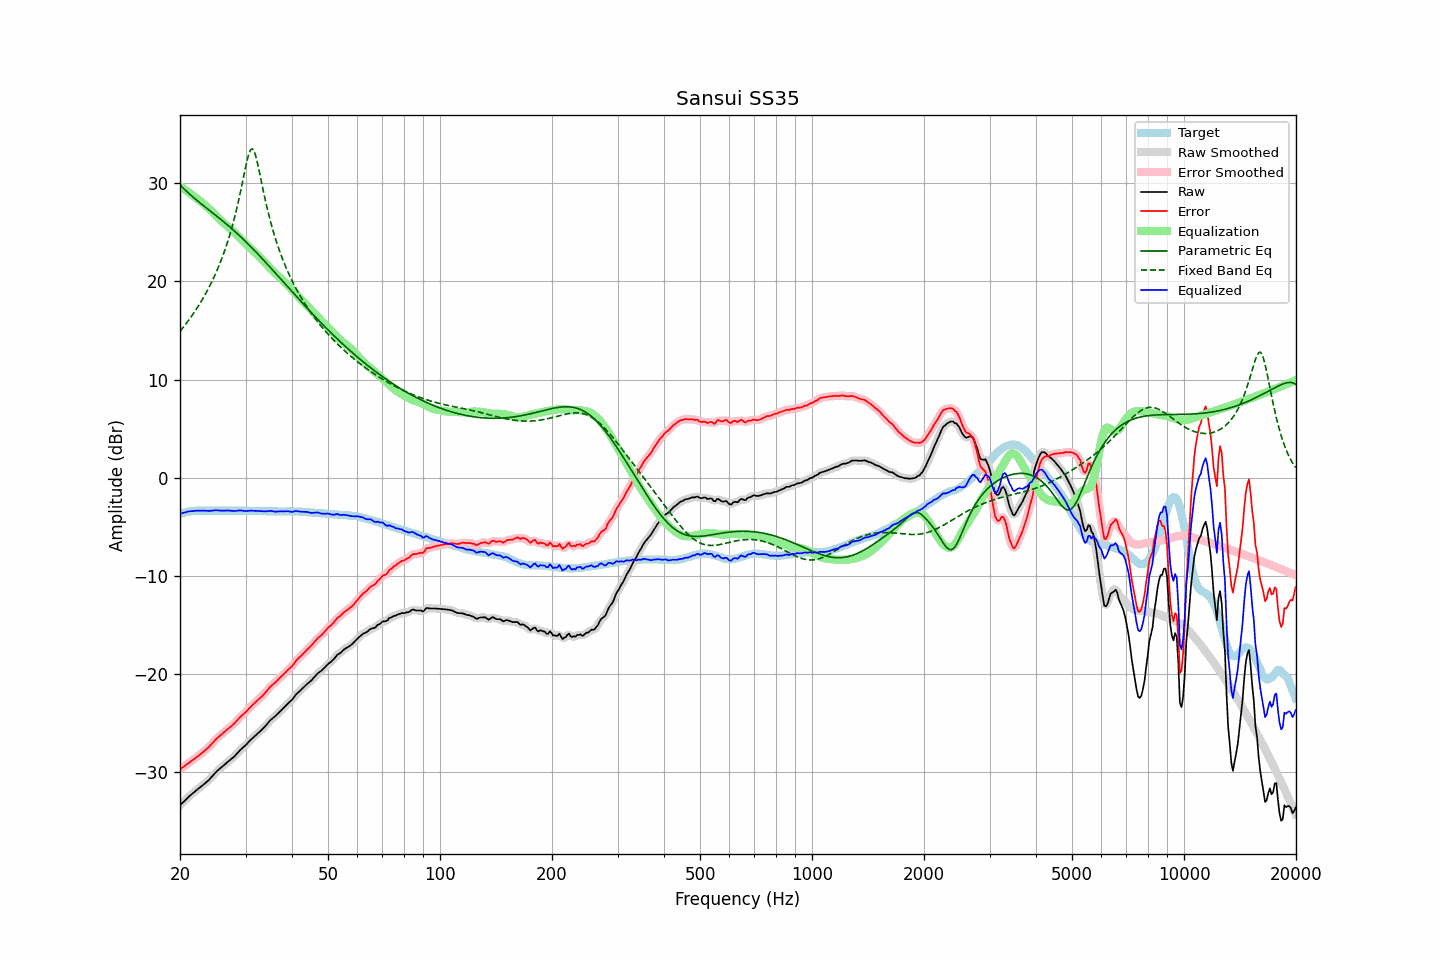

The data file committed next to this chart (first rows):
frequency, raw, error, smoothed, error_smoothed, equalization, parametric_eq, fixed_band_eq, equalized_raw, equalized_smoothed, target
20.00, -33.36, -29.70, -33.37, -29.70, 29.69, 29.83, 14.91, -3.67, -3.67, -3.67
20.20, -33.20, -29.59, -33.20, -29.58, 29.58, 29.66, 15.11, -3.63, -3.62, -3.62
20.40, -33.03, -29.46, -33.03, -29.46, 29.46, 29.50, 15.31, -3.57, -3.57, -3.57
20.61, -32.88, -29.34, -32.87, -29.34, 29.35, 29.34, 15.52, -3.53, -3.53, -3.54
20.81, -32.71, -29.22, -32.71, -29.22, 29.23, 29.19, 15.74, -3.48, -3.48, -3.49
21.02, -32.55, -29.11, -32.56, -29.10, 29.11, 29.04, 15.95, -3.44, -3.45, -3.45
21.23, -32.41, -28.99, -32.41, -28.99, 28.99, 28.89, 16.18, -3.42, -3.42, -3.43
21.44, -32.27, -28.86, -32.28, -28.87, 28.87, 28.74, 16.41, -3.40, -3.41, -3.41
21.66, -32.15, -28.76, -32.14, -28.75, 28.75, 28.60, 16.64, -3.40, -3.39, -3.39
21.87, -32.00, -28.62, -32.00, -28.63, 28.63, 28.46, 16.88, -3.37, -3.37, -3.38
22.09, -31.86, -28.50, -31.87, -28.51, 28.50, 28.32, 17.13, -3.36, -3.36, -3.36
22.31, -31.73, -28.38, -31.73, -28.38, 28.38, 28.19, 17.38, -3.35, -3.35, -3.35
22.54, -31.61, -28.26, -31.60, -28.26, 28.25, 28.05, 17.64, -3.35, -3.35, -3.35
22.76, -31.47, -28.12, -31.47, -28.12, 28.13, 27.92, 17.91, -3.35, -3.35, -3.35
22.99, -31.34, -27.99, -31.34, -27.98, 27.99, 27.79, 18.18, -3.35, -3.35, -3.36
23.22, -31.20, -27.85, -31.20, -27.85, 27.86, 27.66, 18.46, -3.35, -3.35, -3.36
23.45, -31.06, -27.70, -31.07, -27.71, 27.71, 27.53, 18.76, -3.35, -3.36, -3.36
23.69, -30.93, -27.58, -30.93, -27.57, 27.56, 27.40, 19.06, -3.37, -3.37, -3.35
23.92, -30.78, -27.43, -30.77, -27.42, 27.40, 27.27, 19.37, -3.38, -3.37, -3.35
24.16, -30.60, -27.25, -30.61, -27.26, 27.23, 27.14, 19.69, -3.37, -3.37, -3.35
24.40, -30.42, -27.08, -30.42, -27.08, 27.07, 27.01, 20.02, -3.35, -3.35, -3.34
24.65, -30.24, -26.89, -30.23, -26.88, 26.90, 26.88, 20.37, -3.34, -3.33, -3.35
24.89, -30.04, -26.69, -30.05, -26.70, 26.73, 26.75, 20.73, -3.31, -3.32, -3.35
25.14, -29.88, -26.53, -29.89, -26.54, 26.57, 26.62, 21.10, -3.31, -3.32, -3.35
25.39, -29.74, -26.40, -29.74, -26.40, 26.41, 26.49, 21.49, -3.33, -3.33, -3.34
25.65, -29.60, -26.27, -29.60, -26.26, 26.25, 26.36, 21.89, -3.35, -3.35, -3.34
25.91, -29.47, -26.12, -29.46, -26.12, 26.11, 26.23, 22.31, -3.36, -3.36, -3.35
26.16, -29.32, -25.97, -29.32, -25.98, 25.97, 26.09, 22.76, -3.35, -3.35, -3.35
26.43, -29.19, -25.84, -29.18, -25.83, 25.84, 25.96, 23.22, -3.35, -3.35, -3.35
26.69, -29.04, -25.70, -29.05, -25.70, 25.70, 25.82, 23.70, -3.34, -3.34, -3.35
26.96, -28.91, -25.56, -28.91, -25.56, 25.57, 25.68, 24.21, -3.34, -3.34, -3.35
27.23, -28.78, -25.43, -28.77, -25.42, 25.42, 25.54, 24.75, -3.35, -3.35, -3.35
27.50, -28.63, -25.29, -28.64, -25.29, 25.28, 25.40, 25.31, -3.36, -3.37, -3.35
27.77, -28.50, -25.14, -28.50, -25.15, 25.12, 25.25, 25.91, -3.38, -3.38, -3.36
28.05, -28.36, -25.00, -28.35, -24.99, 24.97, 25.11, 26.53, -3.40, -3.38, -3.36
28.33, -28.17, -24.80, -28.18, -24.81, 24.81, 24.96, 27.20, -3.37, -3.37, -3.37
28.62, -28.00, -24.63, -28.00, -24.63, 24.65, 24.81, 27.90, -3.35, -3.35, -3.37
28.90, -27.81, -24.45, -27.82, -24.45, 24.48, 24.66, 28.64, -3.33, -3.34, -3.36
29.19, -27.65, -24.29, -27.66, -24.30, 24.32, 24.50, 29.41, -3.34, -3.34, -3.37
29.48, -27.51, -24.15, -27.51, -24.15, 24.15, 24.35, 30.20, -3.36, -3.36, -3.36
29.78, -27.37, -24.00, -27.36, -24.00, 23.98, 24.19, 31.01, -3.38, -3.38, -3.37
30.08, -27.22, -23.86, -27.21, -23.84, 23.82, 24.03, 31.79, -3.39, -3.39, -3.36
30.38, -27.04, -23.67, -27.04, -23.67, 23.66, 23.87, 32.49, -3.38, -3.38, -3.37
30.68, -26.86, -23.50, -26.87, -23.50, 23.50, 23.71, 33.07, -3.36, -3.37, -3.37
30.99, -26.70, -23.33, -26.70, -23.33, 23.34, 23.54, 33.42, -3.35, -3.36, -3.37
31.30, -26.55, -23.17, -26.54, -23.17, 23.18, 23.37, 33.50, -3.36, -3.36, -3.38
31.61, -26.39, -23.02, -26.39, -23.02, 23.03, 23.21, 33.30, -3.37, -3.37, -3.38
31.93, -26.25, -22.87, -26.25, -22.86, 22.87, 23.04, 32.84, -3.37, -3.38, -3.38
32.24, -26.10, -22.71, -26.10, -22.72, 22.72, 22.87, 32.20, -3.38, -3.38, -3.39
32.57, -25.96, -22.57, -25.96, -22.57, 22.56, 22.69, 31.45, -3.39, -3.39, -3.39
32.89, -25.81, -22.42, -25.81, -22.42, 22.40, 22.52, 30.66, -3.41, -3.40, -3.39
33.22, -25.65, -22.25, -25.65, -22.26, 22.24, 22.34, 29.86, -3.42, -3.41, -3.40
33.55, -25.48, -22.08, -25.49, -22.09, 22.06, 22.17, 29.08, -3.42, -3.42, -3.40
33.89, -25.31, -21.91, -25.31, -21.91, 21.89, 21.99, 28.33, -3.43, -3.42, -3.41
34.23, -25.13, -21.73, -25.12, -21.71, 21.71, 21.81, 27.61, -3.42, -3.41, -3.41
34.57, -24.93, -21.52, -24.93, -21.52, 21.54, 21.63, 26.93, -3.40, -3.40, -3.42
34.92, -24.74, -21.32, -24.75, -21.33, 21.36, 21.45, 26.29, -3.37, -3.39, -3.42
35.27, -24.59, -21.16, -24.59, -21.17, 21.19, 21.27, 25.68, -3.39, -3.40, -3.43
35.62, -24.45, -21.03, -24.45, -21.02, 21.03, 21.09, 25.10, -3.43, -3.42, -3.43
35.97, -24.32, -20.89, -24.31, -20.88, 20.87, 20.91, 24.55, -3.46, -3.45, -3.43
... 635 more rows
